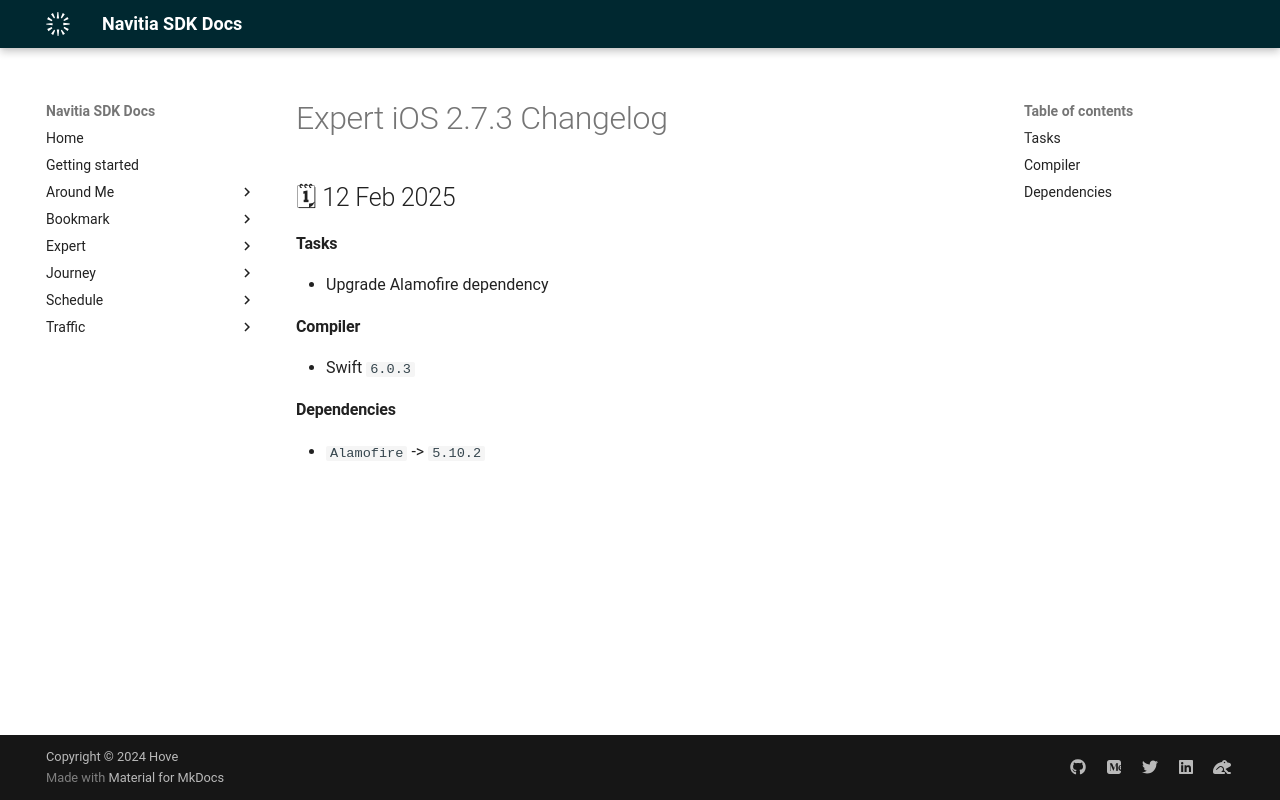

repository: hove-io/navitia_sdk_docs · page: expert/ios/releases/2.7.3/index.html · generator: mkdocs

---
title: Expert iOS 2.7.3 - Changelog - Navitia SDK Docs
---

# Expert iOS 2.7.3 Changelog

<h2>🗓 12 Feb 2025</h2>

#### Tasks
- Upgrade Alamofire dependency

#### Compiler
-  Swift  `6.0.3`

#### Dependencies
- `Alamofire` -> `5.10.2`
